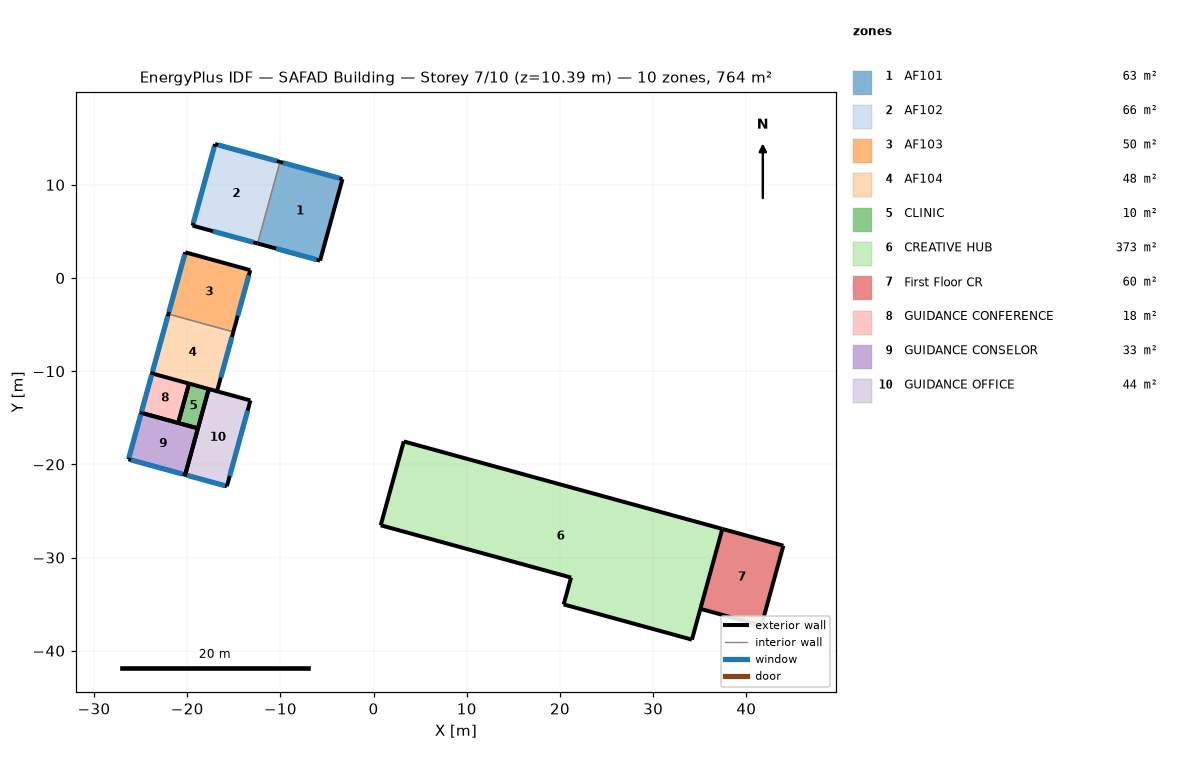
=== STOREY PLAN SPEC (per zone: floor XY polygon, exterior-wall plan segments, windows/doors) ===
zone 1: AF101  (63.1 m²)
  floor: (-3.34, 10.62) (-5.74, 1.86) (-12.45, 3.71) (-10.04, 12.46)
  exterior wall: (-3.34, 10.62) – (-10.04, 12.46)  [7.0 m]
    window: (-3.68, 10.71) – (-9.70, 12.36)  [14.6 m²]
  exterior wall: (-12.45, 3.71) – (-5.74, 1.86)  [7.0 m]
    window: (-10.46, 3.16) – (-6.12, 1.97)  [3.2 m²]
  exterior wall: (-5.74, 1.86) – (-3.34, 10.62)  [9.1 m]
  interior walls: 1
zone 2: AF102  (65.6 m²)
  floor: (-10.04, 12.46) (-12.45, 3.71) (-19.42, 5.62) (-17.01, 14.37)
  exterior wall: (-17.01, 14.37) – (-19.42, 5.62)  [9.1 m]
    window: (-17.09, 14.08) – (-19.34, 5.91)  [23.6 m²]
  exterior wall: (-10.04, 12.46) – (-17.01, 14.37)  [7.2 m]
    window: (-10.39, 12.55) – (-16.67, 14.28)  [15.2 m²]
  exterior wall: (-19.42, 5.62) – (-12.45, 3.71)  [7.2 m]
    window: (-17.24, 5.02) – (-12.90, 3.83)  [3.2 m²]
  interior walls: 1
zone 3: AF103  (49.7 m²)
  floor: (-13.23, 0.84) (-15.05, -5.78) (-22.02, -3.87) (-20.20, 2.76)
  exterior wall: (-15.05, -5.78) – (-13.23, 0.84)  [6.9 m]
    window: (-14.58, -4.06) – (-13.39, 0.28)  [3.2 m²]
  exterior wall: (-20.20, 2.76) – (-22.02, -3.87)  [6.9 m]
    window: (-20.27, 2.53) – (-21.96, -3.65)  [17.8 m²]
  exterior wall: (-13.23, 0.84) – (-20.20, 2.76)  [7.2 m]
  interior walls: 1
zone 4: AF104  (47.8 m²)
  floor: (-15.05, -5.78) (-16.80, -12.15) (-23.77, -10.24) (-22.02, -3.87)
  exterior wall: (-16.80, -12.15) – (-15.05, -5.78)  [6.6 m]
    window: (-16.40, -10.68) – (-15.20, -6.34)  [3.2 m²]
  exterior wall: (-22.02, -3.87) – (-23.77, -10.24)  [6.6 m]
    window: (-22.08, -4.08) – (-23.71, -10.03)  [17.1 m²]
  interior walls: 2
zone 5: CLINIC  (9.6 m²)
  floor: (-17.69, -11.91) (-18.85, -16.13) (-20.96, -15.55) (-19.80, -11.33)
  exterior wall: (-20.96, -15.55) – (-18.85, -16.13)  [2.2 m]
  exterior wall: (-19.80, -11.33) – (-20.96, -15.55)  [4.4 m]
  exterior wall: (-18.85, -16.13) – (-17.69, -11.91)  [4.4 m]
  exterior wall: (-17.69, -11.91) – (-19.80, -11.33)  [2.2 m]
zone 6: CREATIVE HUB  (373.4 m²)
  floor: (37.42, -26.92) (34.16, -38.80) (20.40, -35.03) (21.19, -32.14) (0.77, -26.53) (3.24, -17.54)
  exterior wall: (34.16, -38.80) – (37.42, -26.92)  [12.3 m]
  exterior wall: (20.40, -35.03) – (34.16, -38.80)  [14.3 m]
  exterior wall: (37.42, -26.92) – (3.24, -17.54)  [35.5 m]
  exterior wall: (0.77, -26.53) – (21.19, -32.14)  [21.2 m]
  exterior wall: (21.19, -32.14) – (20.40, -35.03)  [3.0 m]
  exterior wall: (3.24, -17.54) – (0.77, -26.53)  [9.3 m]
zone 7: First Floor CR  (60.4 m²)
  floor: (43.97, -28.72) (41.61, -37.30) (35.07, -35.50) (37.42, -26.92)
  exterior wall: (41.61, -37.30) – (43.97, -28.72)  [8.9 m]
  exterior wall: (35.07, -35.50) – (41.61, -37.30)  [6.8 m]
  exterior wall: (43.97, -28.72) – (37.42, -26.92)  [6.8 m]
  interior walls: 1
zone 8: GUIDANCE CONFERENCE  (18.0 m²)
  floor: (-19.80, -11.33) (-20.96, -15.55) (-24.93, -14.46) (-23.77, -10.24)
  exterior wall: (-19.80, -11.33) – (-23.77, -10.24)  [4.1 m]
  exterior wall: (-23.77, -10.24) – (-24.93, -14.46)  [4.4 m]
    window: (-23.81, -10.38) – (-24.89, -14.32)  [11.3 m²]
  exterior wall: (-24.93, -14.46) – (-20.96, -15.55)  [4.1 m]
  exterior wall: (-20.96, -15.55) – (-19.80, -11.33)  [4.4 m]
zone 9: GUIDANCE CONSELOR  (32.6 m²)
  floor: (-18.85, -16.13) (-20.22, -21.12) (-26.30, -19.45) (-24.93, -14.46)
  exterior wall: (-18.85, -16.13) – (-24.93, -14.46)  [6.3 m]
  exterior wall: (-26.30, -19.45) – (-20.22, -21.12)  [6.3 m]
    window: (-26.02, -19.52) – (-20.50, -21.04)  [13.3 m²]
  exterior wall: (-24.93, -14.46) – (-26.30, -19.45)  [5.2 m]
    window: (-24.98, -14.63) – (-26.26, -19.28)  [13.4 m²]
  exterior wall: (-20.22, -21.12) – (-18.85, -16.13)  [5.2 m]
zone 10: GUIDANCE OFFICE  (44.3 m²)
  floor: (-13.21, -13.14) (-15.74, -22.35) (-20.22, -21.12) (-17.69, -11.91)
  exterior wall: (-15.74, -22.35) – (-13.21, -13.14)  [9.5 m]
    window: (-15.44, -21.26) – (-13.51, -14.22)  [14.6 m²]
  exterior wall: (-13.21, -13.14) – (-17.69, -11.91)  [4.6 m]
  exterior wall: (-17.69, -11.91) – (-20.22, -21.12)  [9.5 m]
  exterior wall: (-20.22, -21.12) – (-15.74, -22.35)  [4.6 m]
    window: (-20.01, -21.17) – (-15.95, -22.29)  [9.8 m²]

=== DERIVED (storey summary) ===
Building: SAFAD Building
Storey: 7 of 10  (floor level z = 10.39 m)
Storey gross floor area: 764.5 m²
Zones on this storey: 10
  - AF101: floor 63.1 m²; exterior wall 23.0 m (74.4 m²); 2 window(s) 17.8 m²; WWR 23.9%
  - AF102: floor 65.6 m²; exterior wall 23.5 m (76.3 m²); 3 window(s) 41.9 m²; WWR 55.0%
  - AF103: floor 49.7 m²; exterior wall 21.0 m (67.9 m²); 2 window(s) 21.0 m²; WWR 30.9%
  - AF104: floor 47.8 m²; exterior wall 13.2 m (42.8 m²); 2 window(s) 20.3 m²; WWR 47.4%
  - CLINIC: floor 9.6 m²; exterior wall 13.1 m (42.6 m²); WWR 0.0%
  - CREATIVE HUB: floor 373.4 m²; exterior wall 95.5 m (309.5 m²); WWR 0.0%
  - First Floor CR: floor 60.4 m²; exterior wall 22.5 m (72.8 m²); WWR 0.0%
  - GUIDANCE CONFERENCE: floor 18.0 m²; exterior wall 17.0 m (55.1 m²); 1 window(s) 11.3 m²; WWR 20.6%
  - GUIDANCE CONSELOR: floor 32.6 m²; exterior wall 23.0 m (74.4 m²); 2 window(s) 26.7 m²; WWR 35.9%
  - GUIDANCE OFFICE: floor 44.3 m²; exterior wall 28.4 m (91.9 m²); 2 window(s) 24.4 m²; WWR 26.5%
Zone adjacency: (none detected)